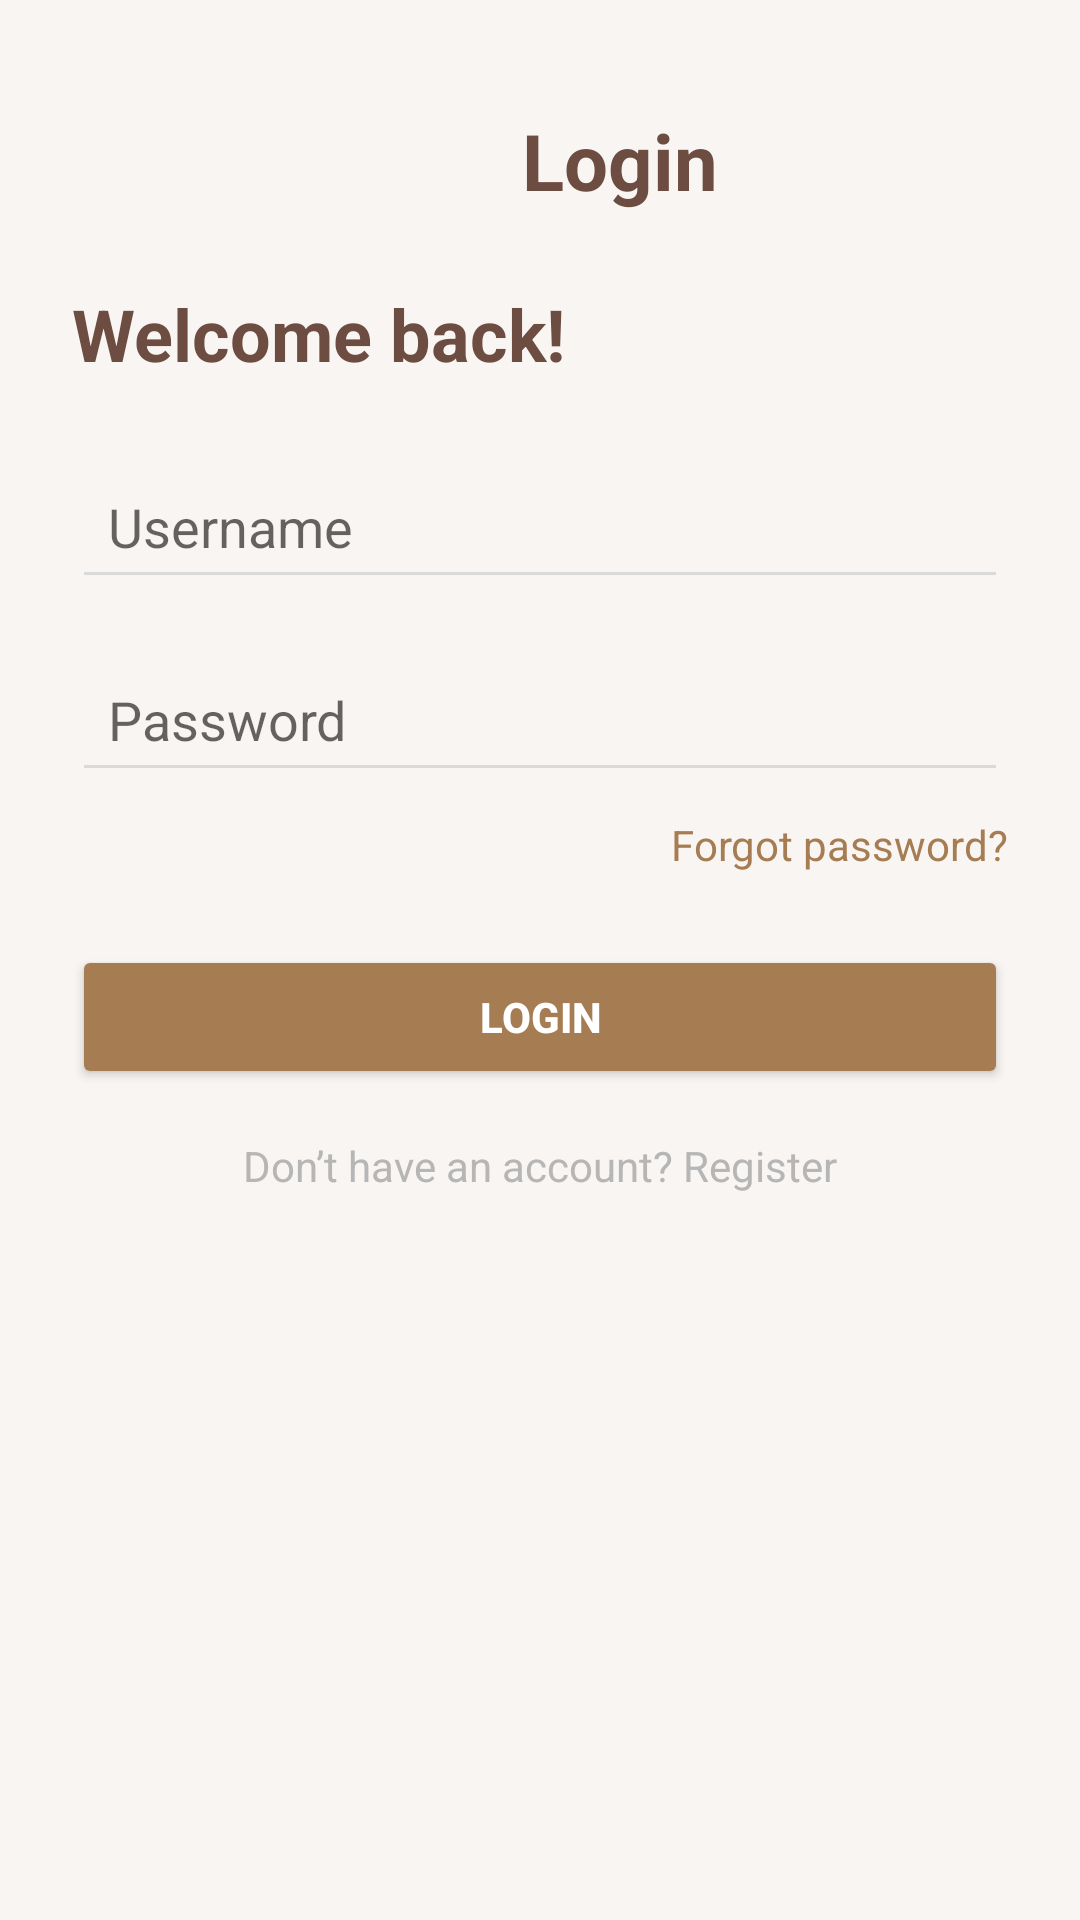

Write the Android layout XML for this screen, with the resource values it uses.
<!-- AndroidManifest.xml: application theme Theme.Appcafev1 -->
<!-- res/layout/activity_login.xml -->
<?xml version="1.0" encoding="utf-8"?>
<androidx.constraintlayout.widget.ConstraintLayout xmlns:android="http://schemas.android.com/apk/res/android"
    xmlns:app="http://schemas.android.com/apk/res-auto"
    xmlns:tools="http://schemas.android.com/tools"
    android:id="@+id/main"
    android:layout_width="match_parent"
    android:layout_height="match_parent"
    android:background="#F9F5F2"
    tools:context=".LoginActivity">
    
    <ImageView
        android:id="@+id/backIconLogin"
        android:layout_width="50dp"
        android:layout_height="50dp"
        android:src="@drawable/back2"
        android:contentDescription="Back"
        app:layout_constraintTop_toTopOf="parent"
        app:layout_constraintStart_toStartOf="parent"
        android:layout_marginStart="16dp"
        android:layout_marginTop="16dp" />

    
    <TextView
        android:id="@+id/tvLoginTitle"
        android:layout_width="wrap_content"
        android:layout_height="wrap_content"
        android:text="Login"
        android:paddingTop="20dp"
        android:paddingStart="100dp"
        android:textColor="#6D4C41"
        android:textSize="26sp"
        android:textStyle="bold"
        app:layout_constraintTop_toTopOf="parent"
        app:layout_constraintStart_toEndOf="@id/backIconLogin"
        android:layout_marginStart="8dp"
        android:layout_marginTop="16dp" />

    
    <TextView
        android:id="@+id/tvWelcome"
        android:layout_width="wrap_content"
        android:layout_height="wrap_content"
        android:text="Welcome back!"
        android:textColor="#6D4C41"
        android:textSize="24sp"
        android:textStyle="bold"
        app:layout_constraintTop_toBottomOf="@id/tvLoginTitle"
        app:layout_constraintStart_toStartOf="parent"
        android:layout_marginTop="24dp"
        android:layout_marginStart="24dp" />

    
    <EditText
        android:id="@+id/Login_email"
        android:layout_width="0dp"
        android:layout_height="wrap_content"
        android:hint="Username"
        android:backgroundTint="#DADADA"
        android:padding="12dp"
        android:textColor="#6D4C41"
        android:inputType="textEmailAddress"
        app:layout_constraintTop_toBottomOf="@id/tvWelcome"
        app:layout_constraintStart_toStartOf="parent"
        app:layout_constraintEnd_toEndOf="parent"
        android:layout_marginTop="24dp"
        android:layout_marginHorizontal="24dp" />

    
    <EditText
        android:id="@+id/Login_password"
        android:layout_width="0dp"
        android:layout_height="wrap_content"
        android:hint="Password"
        android:backgroundTint="#DADADA"
        android:padding="12dp"
        android:textColor="#6D4C41"
        android:inputType="textPassword"
        app:layout_constraintTop_toBottomOf="@id/Login_email"
        app:layout_constraintStart_toStartOf="parent"
        app:layout_constraintEnd_toEndOf="parent"
        android:layout_marginTop="16dp"
        android:layout_marginHorizontal="24dp" />

    
    <TextView
        android:id="@+id/tvForgotPassword"
        android:layout_width="wrap_content"
        android:layout_height="wrap_content"
        android:text="Forgot password?"
        android:textColor="#A67C52"
        android:textSize="14sp"
        app:layout_constraintTop_toBottomOf="@id/Login_password"
        app:layout_constraintEnd_toEndOf="parent"
        android:layout_marginTop="8dp"
        android:layout_marginEnd="24dp" />

    
    <Button
        android:id="@+id/Login_Btn"
        android:layout_width="0dp"
        android:layout_height="wrap_content"
        android:text="Login"
        android:backgroundTint="#A67C52"
        android:textColor="#FFFFFF"
        android:textStyle="bold"
        android:padding="12dp"
        android:layout_marginHorizontal="24dp"
        app:layout_constraintTop_toBottomOf="@id/tvForgotPassword"
        app:layout_constraintStart_toStartOf="parent"
        app:layout_constraintEnd_toEndOf="parent"
        android:layout_marginTop="24dp" />

    
    <TextView
        android:id="@+id/resNow"
        android:layout_width="wrap_content"
        android:layout_height="wrap_content"
        android:text="Don’t have an account? Register"
        android:textColor="#B6B6B6"
        android:textSize="14sp"
        app:layout_constraintTop_toBottomOf="@id/Login_Btn"
        app:layout_constraintStart_toStartOf="parent"
        app:layout_constraintEnd_toEndOf="parent"
        android:layout_marginTop="16dp" />
</androidx.constraintlayout.widget.ConstraintLayout>
<!-- resources referenced by this layout -->
<resources>
  <style name="Theme.Appcafev1" parent="Theme.MaterialComponents.DayNight.NoActionBar">
          
          <item name="colorPrimary">@color/purple_500</item>
          <item name="colorPrimaryVariant">@color/purple_700</item>
          <item name="colorOnPrimary">@color/white</item>
          
          <item name="colorSecondary">@color/teal_200</item>f
          <item name="colorSecondaryVariant">@color/teal_700</item>
          <item name="colorOnSecondary">@color/black</item>
          
          <item name="android:statusBarColor">?attr/colorPrimaryVariant</item>
          
      </style>
  <color name="purple_500">#FF6200EE</color>
  <color name="purple_700">#FF3700B3</color>
  <color name="white">#FFFFFFFF</color>
  <color name="teal_200">#FF03DAC5</color>
  <color name="teal_700">#FF018786</color>
  <color name="black">#FF000000</color>
</resources>
